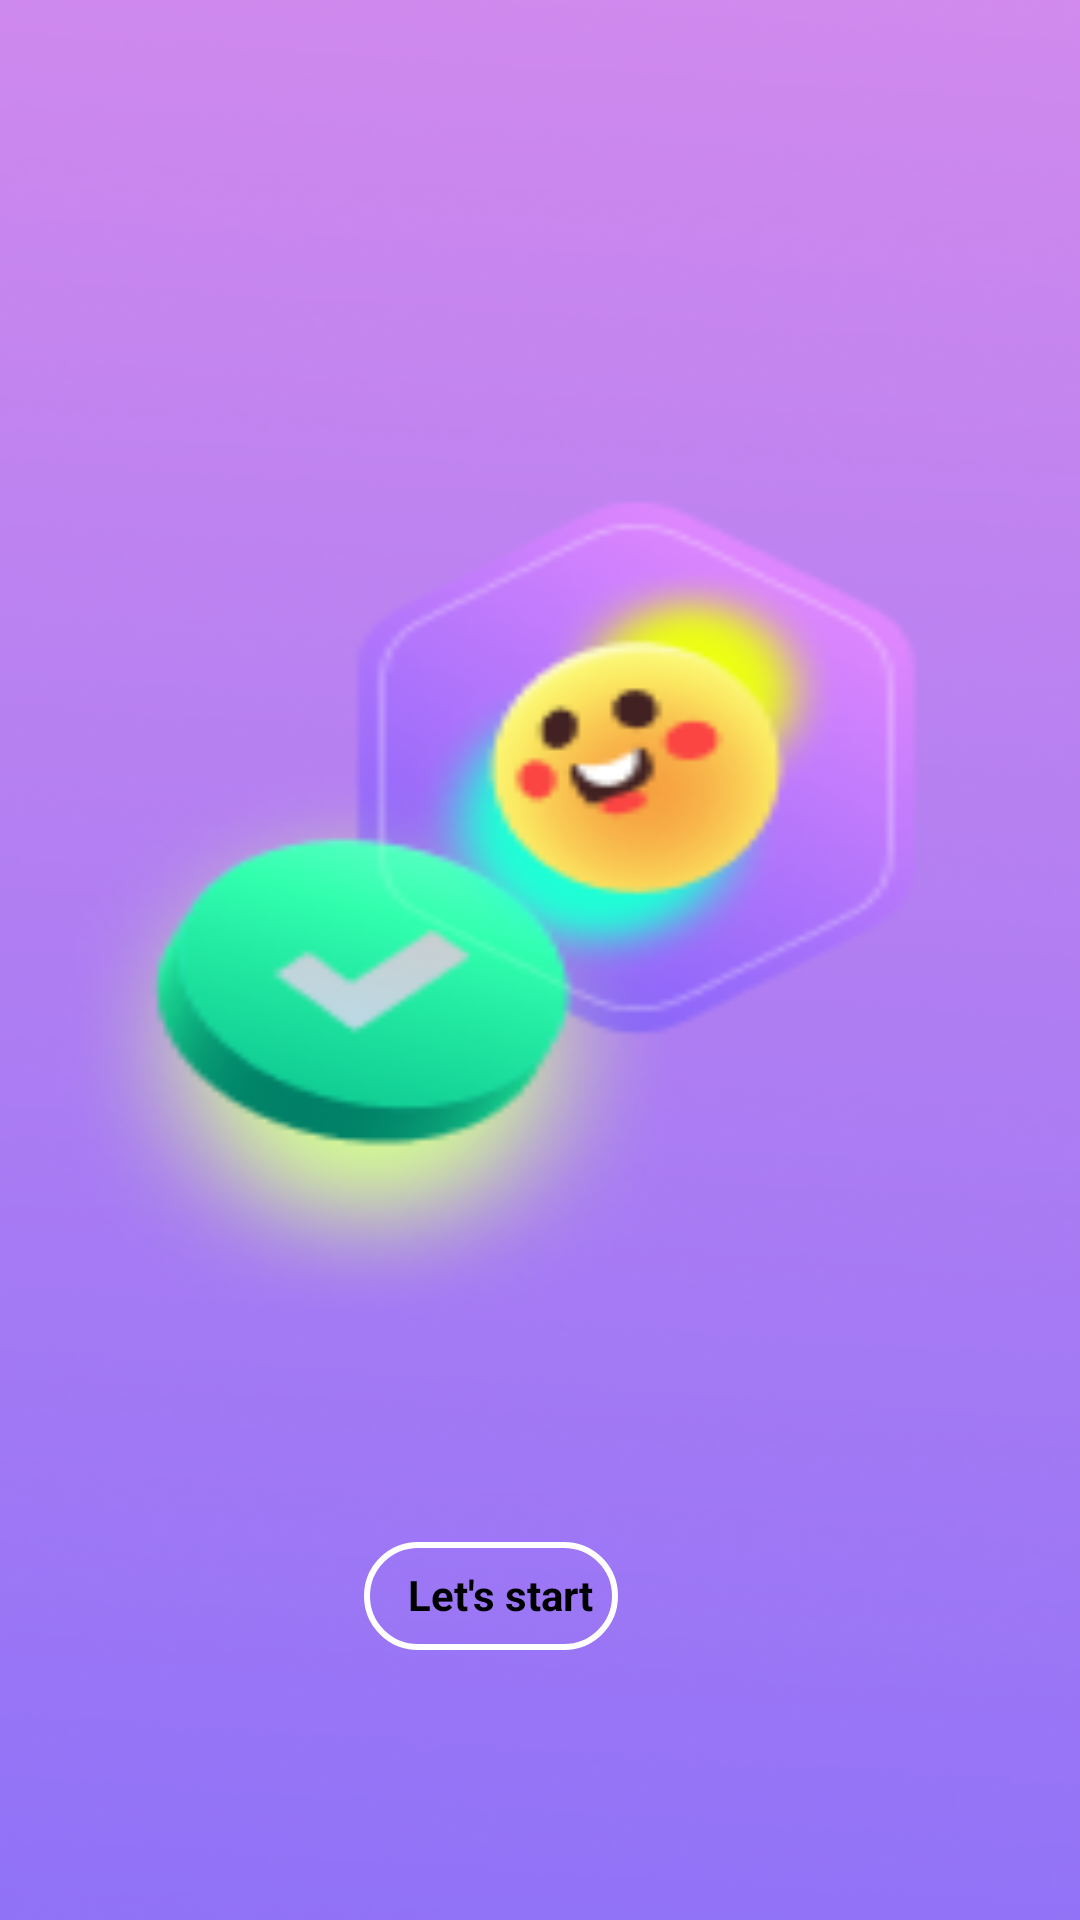

Here is an Android app screen rendered from its layout file. Give the layout XML and the strings, colors and styles it references.
<!-- AndroidManifest.xml: application theme Theme.Myapp -->
<!-- res/layout/accueille.xml -->
<?xml version="1.0" encoding="utf-8"?>
<RelativeLayout xmlns:android="http://schemas.android.com/apk/res/android"
    xmlns:app="http://schemas.android.com/apk/res-auto"
    xmlns:tools="http://schemas.android.com/tools"
    android:layout_width="match_parent"
    android:layout_height="match_parent"
    android:background="@drawable/img_1"
    tools:context=".accueille">

    <TextView
        android:id="@+id/st"
        android:layout_width="wrap_content"
        android:layout_height="36dp"
        android:layout_alignParentEnd="true"
        android:layout_alignParentBottom="true"
        android:layout_marginEnd="154dp"
        android:layout_marginBottom="90dp"
        android:background="@drawable/input_pg"
        android:paddingHorizontal="8dp"
        android:paddingVertical="8dp"
        android:text="  Let's start"
        android:textColor="@color/black"
        android:textStyle="bold"
        tools:layout_editor_absoluteX="47dp"
        tools:layout_editor_absoluteY="87dp" />

    <TextView
        android:id="@+id/textView19"
        android:layout_width="169dp"
        android:layout_height="wrap_content"
        android:layout_alignParentTop="true"
        android:layout_alignParentEnd="true"
        android:layout_alignParentBottom="true"
        android:layout_marginTop="510dp"
        android:layout_marginEnd="197dp"
        android:layout_marginBottom="167dp"
        android:text="Сollect points and achievements. Mark the completion of tasks every day."
        android:textColor="@color/black"
        android:textStyle="bold" />

</RelativeLayout>
<!-- resources referenced by this layout -->
<resources>
  <!-- drawable img_1: png bitmap (drawable, 39574 bytes) -->
  <!-- drawable input_pg (drawable) -->
  <?xml version="1.0" encoding="utf-8"?>
  <shape xmlns:android="http://schemas.android.com/apk/res/android">
  
  
      <stroke android:color="@color/white" android:width="2dp"/>
          <corners android:radius="70dp"/>
  </shape>
  <style name="Theme.Myapp" parent="Theme.MaterialComponents.DayNight.NoActionBar">
          
          <item name="colorPrimary">@color/purple_500</item>
          <item name="colorPrimaryVariant">@color/purple_700</item>
          <item name="colorOnPrimary">@color/white</item>
          
          <item name="colorSecondary">@color/teal_200</item>
          <item name="colorSecondaryVariant">@color/teal_700</item>
          <item name="colorOnSecondary">@color/black</item>
  
          
          <item name="android:statusBarColor" tools:targetApi="lollipop">?attr/colorPrimaryVariant</item>
  
      </style>
  <!-- not gathered from this repository: default colours our renderer supplied (Android Studio template values) -->
  <color name="purple_500">#FF6200EE</color>
  <color name="purple_700">#FF3700B3</color>
  <color name="teal_200">#FF03DAC5</color>
  <color name="teal_700">#FF018786</color>
  <color name="black">#FF000000</color>
  <color name="white">#FFFFFFFF</color>
</resources>
